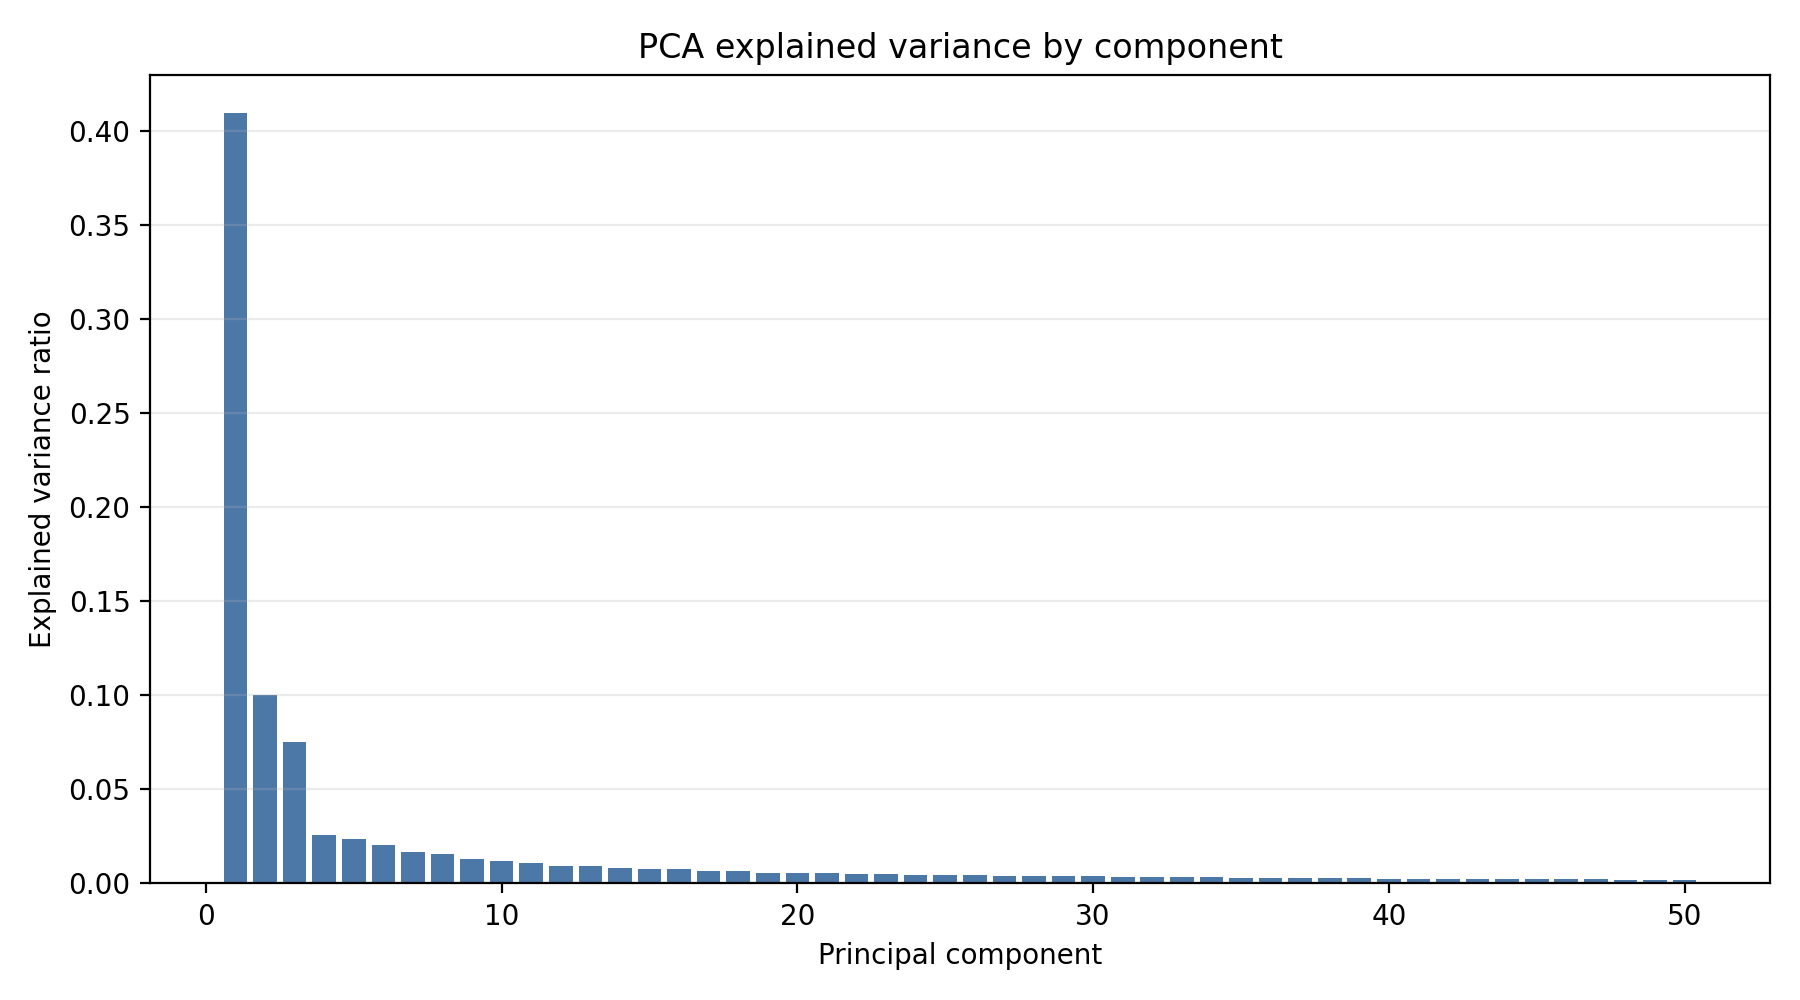

Data behind this chart, as committed beside it:
component, explained_variance, explained_variance_ratio, cumulative_explained_variance_ratio
1, 71.38, 0.4097, 0.4097
2, 17.44, 0.1001, 0.5098
3, 13.08, 0.07508, 0.5849
4, 4.492, 0.02578, 0.6107
5, 4.161, 0.02388, 0.6346
6, 3.534, 0.02029, 0.6549
7, 2.923, 0.01678, 0.6717
8, 2.728, 0.01566, 0.6873
9, 2.238, 0.01285, 0.7002
10, 2.035, 0.01168, 0.7118
11, 1.856, 0.01065, 0.7225
12, 1.616, 0.009275, 0.7318
13, 1.608, 0.00923, 0.741
14, 1.475, 0.008467, 0.7495
15, 1.375, 0.007895, 0.7574
16, 1.306, 0.007498, 0.7649
17, 1.183, 0.006792, 0.7717
18, 1.146, 0.00658, 0.7782
19, 1.008, 0.005787, 0.784
20, 0.9893, 0.005679, 0.7897
21, 0.9354, 0.00537, 0.7951
22, 0.9082, 0.005213, 0.8003
23, 0.8915, 0.005117, 0.8054
24, 0.8285, 0.004756, 0.8102
25, 0.8055, 0.004624, 0.8148
26, 0.7719, 0.004431, 0.8192
27, 0.6927, 0.003976, 0.8232
28, 0.682, 0.003915, 0.8271
29, 0.6561, 0.003766, 0.8309
30, 0.6545, 0.003757, 0.8346
31, 0.6409, 0.003679, 0.8383
32, 0.6223, 0.003572, 0.8419
33, 0.5778, 0.003317, 0.8452
34, 0.5693, 0.003268, 0.8485
35, 0.5501, 0.003158, 0.8516
36, 0.513, 0.002944, 0.8546
37, 0.4958, 0.002846, 0.8574
38, 0.4769, 0.002738, 0.8601
39, 0.4591, 0.002635, 0.8628
40, 0.4476, 0.002569, 0.8653
41, 0.4387, 0.002518, 0.8679
42, 0.4303, 0.00247, 0.8703
43, 0.4198, 0.00241, 0.8727
44, 0.3975, 0.002282, 0.875
45, 0.3881, 0.002228, 0.8773
46, 0.3787, 0.002174, 0.8794
47, 0.3693, 0.00212, 0.8816
48, 0.3559, 0.002043, 0.8836
49, 0.3495, 0.002006, 0.8856
50, 0.342, 0.001963, 0.8876
